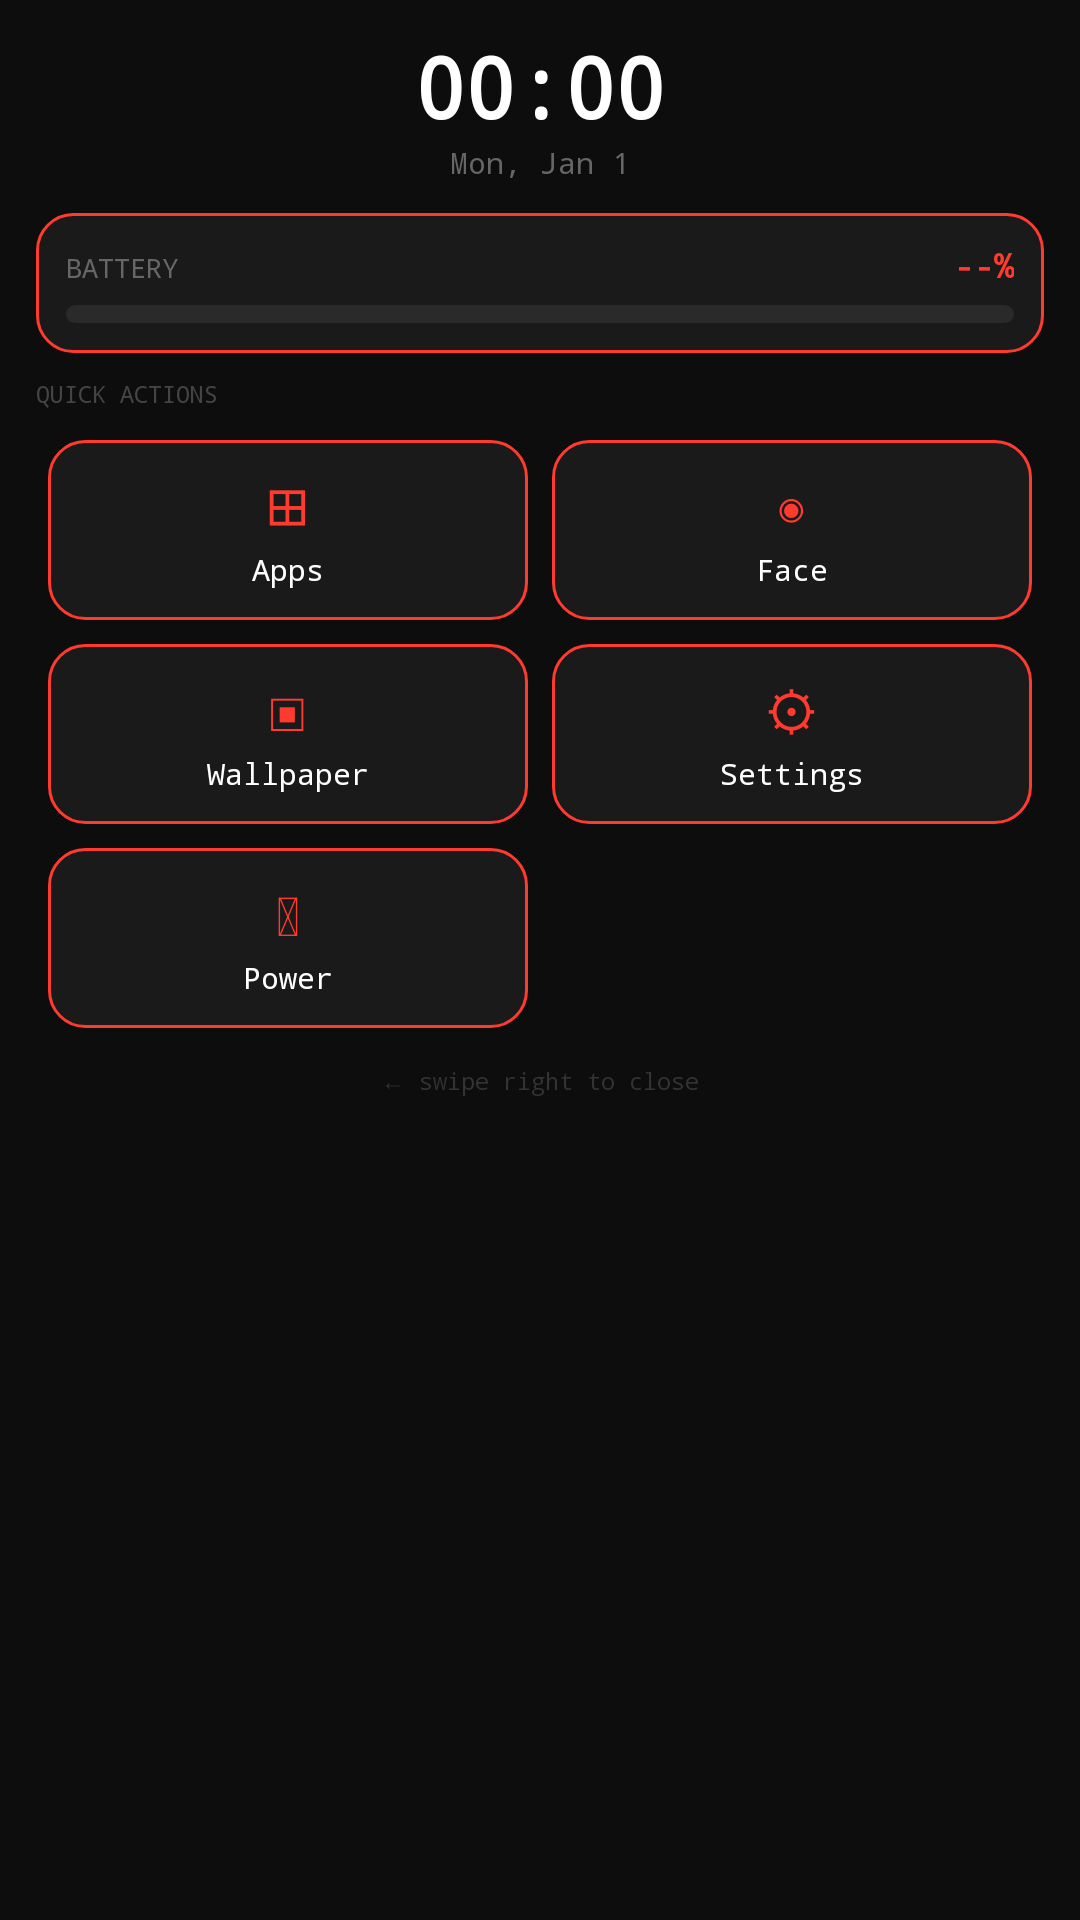

The Android layout XML behind this screen, and the referenced resources:
<!-- AndroidManifest.xml: activity theme AppTheme.Dark -->
<!-- res/layout/activity_quick_panel.xml -->
<?xml version="1.0" encoding="utf-8"?>
<ScrollView
    xmlns:android="http://schemas.android.com/apk/res/android"
    android:id="@+id/panelRoot"
    android:layout_width="match_parent"
    android:layout_height="match_parent"
    android:background="#FF0D0D0D"
    android:fillViewport="true">

    <LinearLayout
        android:layout_width="match_parent"
        android:layout_height="wrap_content"
        android:orientation="vertical"
        android:paddingStart="12dp"
        android:paddingEnd="12dp"
        android:paddingTop="10dp"
        android:paddingBottom="10dp">

        
        <TextView
            android:id="@+id/panelTime"
            android:layout_width="wrap_content"
            android:layout_height="wrap_content"
            android:layout_gravity="center_horizontal"
            android:text="00:00"
            android:textColor="#FFFFFF"
            android:textSize="28sp"
            android:textStyle="bold"
            android:fontFamily="monospace" />

        <TextView
            android:id="@+id/panelDate"
            android:layout_width="wrap_content"
            android:layout_height="wrap_content"
            android:layout_gravity="center_horizontal"
            android:text="Mon, Jan 1"
            android:textColor="#666666"
            android:textSize="10sp"
            android:fontFamily="monospace"
            android:layout_marginBottom="10dp" />

        
        <LinearLayout
            android:layout_width="match_parent"
            android:layout_height="wrap_content"
            android:background="@drawable/bg_panel_card"
            android:orientation="vertical"
            android:padding="10dp"
            android:layout_marginBottom="8dp">

            <LinearLayout android:layout_width="match_parent" android:layout_height="wrap_content" android:orientation="horizontal">
                <TextView android:layout_width="0dp" android:layout_height="wrap_content" android:layout_weight="1"
                    android:text="BATTERY" android:textColor="#666666" android:textSize="9sp" android:fontFamily="monospace" />
                <TextView android:id="@+id/batteryText"
                    android:layout_width="wrap_content" android:layout_height="wrap_content"
                    android:text="--%" android:textColor="#FF3B2F" android:textSize="11sp"
                    android:textStyle="bold" android:fontFamily="monospace" />
            </LinearLayout>

            
            <FrameLayout android:layout_width="match_parent" android:layout_height="6dp" android:layout_marginTop="6dp"
                android:background="@drawable/bg_battery_track">
                <View android:id="@+id/batteryBar"
                    android:layout_width="0dp" android:layout_height="match_parent"
                    android:background="@drawable/bg_battery_fill" />
            </FrameLayout>
        </LinearLayout>

        
        <TextView android:layout_width="wrap_content" android:layout_height="wrap_content"
            android:text="QUICK ACTIONS" android:textColor="#444444" android:textSize="8sp"
            android:fontFamily="monospace" android:layout_marginBottom="6dp" />

        <GridLayout
            android:layout_width="match_parent"
            android:layout_height="wrap_content"
            android:columnCount="2"
            android:rowCount="3"
            android:layout_marginBottom="8dp">

            
            <LinearLayout android:id="@+id/btnApps"
                style="@style/QuickBtn"
                android:layout_column="0" android:layout_row="0"
                android:layout_columnWeight="1" android:layout_rowWeight="1">
                <TextView android:layout_width="wrap_content" android:layout_height="wrap_content" android:text="⊞" android:textColor="#FF3B2F" android:textSize="18sp" />
                <TextView android:layout_width="wrap_content" android:layout_height="wrap_content" android:text="Apps" android:textColor="#FFFFFF" android:textSize="10sp" android:fontFamily="monospace" android:layout_marginTop="2dp" />
            </LinearLayout>

            
            <LinearLayout android:id="@+id/btnFace"
                style="@style/QuickBtn"
                android:layout_column="1" android:layout_row="0"
                android:layout_columnWeight="1" android:layout_rowWeight="1">
                <TextView android:layout_width="wrap_content" android:layout_height="wrap_content" android:text="◉" android:textColor="#FF3B2F" android:textSize="18sp" />
                <TextView android:layout_width="wrap_content" android:layout_height="wrap_content" android:text="Face" android:textColor="#FFFFFF" android:textSize="10sp" android:fontFamily="monospace" android:layout_marginTop="2dp" />
            </LinearLayout>

            
            <LinearLayout android:id="@+id/btnWallpaper"
                style="@style/QuickBtn"
                android:layout_column="0" android:layout_row="1"
                android:layout_columnWeight="1" android:layout_rowWeight="1">
                <TextView android:layout_width="wrap_content" android:layout_height="wrap_content" android:text="▣" android:textColor="#FF3B2F" android:textSize="18sp" />
                <TextView android:layout_width="wrap_content" android:layout_height="wrap_content" android:text="Wallpaper" android:textColor="#FFFFFF" android:textSize="10sp" android:fontFamily="monospace" android:layout_marginTop="2dp" />
            </LinearLayout>

            
            <LinearLayout android:id="@+id/btnSettings"
                style="@style/QuickBtn"
                android:layout_column="1" android:layout_row="1"
                android:layout_columnWeight="1" android:layout_rowWeight="1">
                <TextView android:layout_width="wrap_content" android:layout_height="wrap_content" android:text="⚙" android:textColor="#FF3B2F" android:textSize="18sp" />
                <TextView android:layout_width="wrap_content" android:layout_height="wrap_content" android:text="Settings" android:textColor="#FFFFFF" android:textSize="10sp" android:fontFamily="monospace" android:layout_marginTop="2dp" />
            </LinearLayout>

            
            <LinearLayout android:id="@+id/btnPower"
                style="@style/QuickBtn"
                android:layout_column="0" android:layout_row="2"
                android:layout_columnWeight="1" android:layout_rowWeight="1">
                <TextView android:layout_width="wrap_content" android:layout_height="wrap_content" android:text="⏻" android:textColor="#FF3B2F" android:textSize="18sp" />
                <TextView android:layout_width="wrap_content" android:layout_height="wrap_content" android:text="Power" android:textColor="#FFFFFF" android:textSize="10sp" android:fontFamily="monospace" android:layout_marginTop="2dp" />
            </LinearLayout>

        </GridLayout>

        
        <TextView android:layout_width="match_parent" android:layout_height="wrap_content"
            android:text="← swipe right to close" android:textColor="#333333"
            android:textSize="8sp" android:gravity="center" android:fontFamily="monospace" />

    </LinearLayout>
</ScrollView>
<!-- resources referenced by this layout -->
<resources>
  <!-- drawable bg_battery_fill (drawable) -->
  <?xml version="1.0" encoding="utf-8"?>
  <shape xmlns:android="http://schemas.android.com/apk/res/android" android:shape="rectangle">
      <corners android:radius="3dp" />
      <solid android:color="#FF3B2F" />
  </shape>
  <!-- drawable bg_battery_track (drawable) -->
  <?xml version="1.0" encoding="utf-8"?>
  <shape xmlns:android="http://schemas.android.com/apk/res/android" android:shape="rectangle">
      <corners android:radius="3dp" />
      <solid android:color="#2A2A2A" />
  </shape>
  <!-- drawable bg_panel_card (drawable) -->
  <?xml version="1.0" encoding="utf-8"?>
  <shape xmlns:android="http://schemas.android.com/apk/res/android" android:shape="rectangle">
      <corners android:radius="12dp" />
      <solid android:color="#1A1A1A" />
      <stroke android:width="1dp" android:color="#FF3B2F" />
  </shape>
  <style name="QuickBtn">
          <item name="android:layout_width">0dp</item>
          <item name="android:layout_height">60dp</item>
          <item name="android:layout_margin">4dp</item>
          <item name="android:background">@drawable/bg_panel_card</item>
          <item name="android:orientation">vertical</item>
          <item name="android:gravity">center</item>
          <item name="android:clickable">true</item>
          <item name="android:focusable">true</item>
      </style>
  <style name="AppTheme.Dark" parent="AppTheme">
          <item name="android:windowBackground">#FF0D0D0D</item>
      </style>
  <style name="AppTheme" parent="Theme.AppCompat.NoActionBar">
          <item name="android:windowBackground">#FF000000</item>
          <item name="android:windowFullscreen">true</item>
          <item name="android:statusBarColor">#00000000</item>
          <item name="android:navigationBarColor">#00000000</item>
      </style>
</resources>
